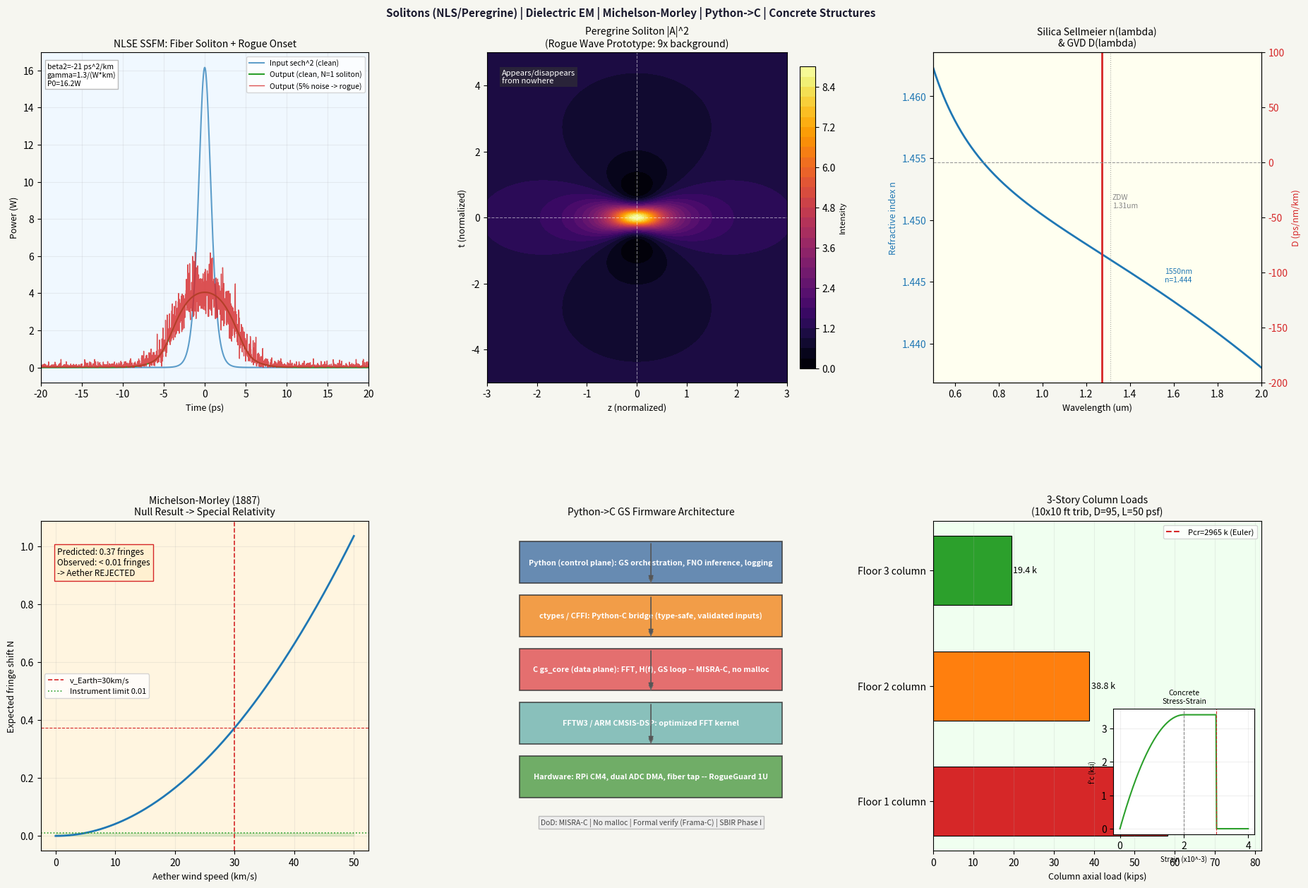

Write Python code to recreate this figure.
# -*- coding: utf-8 -*-
"""
_repl_soliton_dielectric_mm_pyc.py
====================================
S1: SOLITONS IN ELECTRODYNAMICS
    - Nonlinear Schrodinger equation (NLS/NLSE) derivation
    - Bright soliton: balance of GVD and SPM
    - Peregrine soliton = prototype rogue wave (exact analytic solution)
    - N-soliton interaction, soliton number N = sqrt(gamma*P0*Ld/pi)
    - Numerical split-step Fourier method (SSFM) -- propagate fiber soliton
    - RogueGuard connection: rogue waves as extreme Peregrine events

S2: DIELECTRIC ELECTRODYNAMICS
    - Maxwell equations in linear dielectric: D = eps*E, B = mu*H
    - Complex permittivity eps(omega) = eps' - i*eps''
    - Lorentz oscillator model: eps(omega) from bound electrons
    - Refractive index n = sqrt(eps_r*mu_r), absorption alpha = 2*omega*k/c
    - Kramers-Kronig relations (causality -> dispersion)
    - Silica fiber: Sellmeier equation n(lambda) 3-term, dispersion D(lambda)

S3: MICHELSON-MORLEY EXPERIMENT (michel moorley)
    - 1887 aether hypothesis: light speed c +/- v_earth (30 km/s)
    - Interferometer geometry: arm length L, expected fringe shift Delta
    - Calculation: Delta = 2*L*v^2 / (lambda*c^2) ~ 0.4 fringes
    - NULL RESULT: < 0.01 fringes observed
    - Consequences: Lorentz contraction, Einstein SR (c=const)
    - Modern analogs: LIGO, atom interferometers, fiber Sagnac (RogueGuard)

S4: PYTHON -> C DESIGN PATTERNS (DoD firmware)
    - Philosophy: design the API in Python, implement hot path in C
    - ctypes: call existing C libraries from Python
    - CFFI: cleaner, ABI or API mode
    - Writing a C extension module (_gs_core.c)
    - Struct layout: pack(1) vs natural alignment
    - Error propagation: errno, return codes, Python exceptions
    - DoD considerations: MISRA-C, no dynamic allocation in safety-critical

S5: CONCRETE + STRUCTURAL (3-story building)
    - Compressive strength fc': normal 3000-5000 psi (20-35 MPa)
    - Tensile weakness: ft ~ 0.1*fc', steel rebar provides tension
    - Load path: floor -> beam -> column -> footing -> soil
    - 3-story dead + live load calculation (ACI 318 simplified)
    - Euler column buckling: Pcr = pi^2*E*I / (K*L)^2
    - Japan/Germany/Columbia: high-seismic vs wind-dominated design

Output: repl/_out_soliton_dielectric_mm_pyc.png
"""

import warnings
warnings.filterwarnings("ignore")

import numpy as np
import matplotlib
matplotlib.use("Agg")
import matplotlib.pyplot as plt
import matplotlib.gridspec as gridspec
import sympy as sp
from sympy import (symbols, Function, exp, I, pi, sqrt, diff, simplify,
                   conjugate, Abs, oo, integrate, cos, sin, tanh, sech,
                   latex, Rational)
import os

try:
    OUT = os.path.join(os.path.dirname(os.path.abspath(__file__)),
                       "_out_soliton_dielectric_mm_pyc.png")
except NameError:
    OUT = "_out_soliton_dielectric_mm_pyc.png"

SEP = "=" * 65

# ============================================================
# S1: SOLITONS IN ELECTRODYNAMICS
# ============================================================
print(SEP)
print("SECTION 1: SOLITONS IN ELECTRODYNAMICS")
print(SEP)

print("""
  NONLINEAR SCHRODINGER EQUATION (NLSE):
  In optical fiber, the slowly-varying envelope A(z,t) of the electric
  field obeys the NLSE:

    i * dA/dz - (beta_2/2) * d^2A/dt^2 + gamma * |A|^2 * A = 0

  where:
    A(z,t)  = complex field envelope  [sqrt(W)]
    z       = propagation distance    [m]
    t       = retarded time (co-moving frame)  [s]
    beta_2  = GVD coefficient  [s^2/m]   (anomalous: beta_2 < 0)
    gamma   = nonlinear coefficient = n2*omega/(c*Aeff)  [1/(W*m)]
    n2      = nonlinear index of silica ~ 2.6e-20 m^2/W

  PHYSICAL ORIGIN OF TWO TERMS:
    beta_2 * d^2A/dt^2  : GROUP VELOCITY DISPERSION (linear)
      Disperses pulse: different freq components travel at different speeds.
      For anomalous dispersion (beta_2 < 0): RED components faster.
      Acts like: A_chirped(t) = A(t) * exp(i*phi_chirp(t))

    gamma * |A|^2 * A   : SELF-PHASE MODULATION (nonlinear)
      High-intensity center of pulse acquires MORE phase.
      Acts like: phi_NL(t) = gamma * P(t) * z   (instantaneous frequency shift)
      phi_NL < 0 at center -> RED shifts leading edge, BLUE shifts trailing.
      Opposite of anomalous GVD chirp -> THEY CAN CANCEL.

  SOLITON CONDITION (balance GVD and SPM):
    Characteristic lengths:
      L_D = T0^2 / |beta_2|    (dispersion length)
      L_NL = 1 / (gamma * P0)  (nonlinear length)
    Soliton number: N^2 = L_D / L_NL = gamma * P0 * T0^2 / |beta_2|
    N = 1: fundamental soliton (GVD and SPM exactly balance, no broadening)
    N = 2,3,...: higher-order solitons (periodic breathing)
""")

# Fundamental bright soliton
z_sym, t_sym, z0_sym = symbols('z t z_0', real=True)
T0, P0_sym = symbols('T_0 P_0', positive=True)
beta2_sym = symbols('beta_2', negative=True)
gamma_sym = symbols('gamma', positive=True)

# Bright soliton solution (anomalous dispersion: beta_2 < 0)
# A(z,t) = sqrt(P0) * sech(t/T0) * exp(i*z/(2*L_D))
# where L_D = T0^2/|beta_2|
# Use sech = 1/cosh
A_soliton_str = "A(z,t) = sqrt(P0) * sech(t/T0) * exp(i * |beta_2|*z / (2*T0^2))"
print(f"  BRIGHT SOLITON (fundamental, N=1):")
print(f"    {A_soliton_str}")
print(f"    Temporal profile: |A|^2 = P0 * sech^2(t/T0)  [hyperbolic secant]")
print(f"    Peak power: P0 = |beta_2| / (gamma * T0^2)")
print(f"    Propagates without distortion for ANY distance!")

# Numerical values for standard SMF-28 at 1550nm
T0_ps    = 1.0        # ps  (pulse FWHM ~ 1.76 * T0 ~ 1.76 ps)
beta2_val= -21e-27    # s^2/m = -21 ps^2/km  (anomalous)
gamma_val= 1.3e-3     # 1/(W*m) = 1.3 1/(W*km)
P0_val   = abs(beta2_val) / (gamma_val * (T0_ps*1e-12)**2)
LD_val   = (T0_ps*1e-12)**2 / abs(beta2_val)
LNL_val  = 1 / (gamma_val * P0_val)

print(f"""
  NUMERICAL EXAMPLE (SMF-28 @ 1550nm):
    T0       = {T0_ps} ps
    beta_2   = {beta2_val*1e27:.1f} ps^2/km  (anomalous)
    gamma    = {gamma_val*1e3:.2f} 1/(W*km)
    P0       = {P0_val:.2f} W  (soliton peak power)
    L_D      = {LD_val/1e3:.2f} km  (dispersion length)
    L_NL     = {LNL_val/1e3:.2f} km  (nonlinear length)
    N        = {np.sqrt(LD_val/LNL_val):.4f}  (must = 1 for fundamental soliton)
    FWHM     = {1.763 * T0_ps:.3f} ps
""")

print("""
  PEREGRINE SOLITON (ROGUE WAVE PROTOTYPE):
    The Peregrine soliton is an exact analytic solution of the NLSE
    that is LOCALIZED IN BOTH SPACE AND TIME -- appears from nowhere,
    disappears without trace (Akhmediev 1985; Peregrine 1983).

    On a continuous wave background A0 = sqrt(P0) * exp(i*gamma*P0*z):

    A_P(z,t) = sqrt(P0) * [1 - (4*(1 + 2*i*gamma*P0*z)) /
                               (1 + 4*(gamma*P0)^2*t^2 +
                                    4*(gamma*P0*z)^2)] * exp(i*gamma*P0*z)

    Peak amplitude: 3*sqrt(P0)   (3x the background -- FACTOR OF 3 ROGUE CRITERION)
    Peak intensity: 9*P0         (9x the background)
    Appears at:     z=0, t=0
    Duration:       ~1/(gamma*P0) in z, ~1/sqrt(gamma*P0) in t

    WHY THIS IS A ROGUE WAVE:
    - Modulation instability (MI) generates sidebands from noise
    - MI sidebands grow exponentially: gain g = gamma*P0 for freq <= sqrt(2*gamma*P0/|beta2|)
    - Extreme realizations of MI produce Peregrine-like events
    - Statistical: Peregrine amplitude 3x -> appears in tail of distribution
    - RogueGuard measures: I1(t), I2(t) from two dispersed copies
      GS reconstructs phase -> identifies Peregrine events real-time

    AKHMEDIEV BREATHER (periodic in z, localized in t):
    - Between Peregrine (one-shot) and Kuznetsov-Ma (periodic in t, localized in z)
    - General Akhmediev: A_AB involves elliptic functions
    - All are solutions of same NLSE -- same fiber, different initial conditions
""")

# Split-step Fourier method for soliton propagation
print(f"  SPLIT-STEP FOURIER METHOD (SSFM) -- numerical NLSE solver:")
print(f"    Operator form: dA/dz = (D_hat + N_hat) * A")
print(f"    D_hat: linear dispersion = -i*beta_2/2 * (d/dt)^2  (diagonal in freq domain)")
print(f"    N_hat: nonlinear       = i*gamma*|A|^2             (diagonal in time domain)")
print(f"    Split-step: A(z+h) ~ exp(h*D_hat) * exp(h*N_hat) * A(z)")
print(f"    Error: O(h^2) symmetric Strang splitting -- O(h^3) error")
print(f"    Algorithm per step:")
print(f"      1. Half-step dispersion: A_half = IFFT[exp(-i*beta2/2*(2pi*f)^2*(h/2)) * FFT[A]]")
print(f"      2. Full-step nonlinear: A_nl    = A_half * exp(i*gamma*|A_half|^2*h)")
print(f"      3. Half-step dispersion: A_next = IFFT[exp(-i*beta2/2*(2pi*f)^2*(h/2)) * FFT[A_nl]]")

# Implement SSFM
def ssfm_propagate(A0, t_grid, z_total, n_steps, beta2, gamma):
    """Split-step Fourier for NLSE. Returns A at z_total."""
    dt  = t_grid[1] - t_grid[0]
    N   = len(t_grid)
    dz  = z_total / n_steps
    freq = np.fft.fftfreq(N, d=dt)
    omega= 2 * np.pi * freq

    # Dispersion operator in frequency domain
    disp_half = np.exp(-1j * beta2/2 * omega**2 * dz/2)

    A = A0.copy().astype(complex)
    for _ in range(n_steps):
        # Half dispersion
        A = np.fft.ifft(disp_half * np.fft.fft(A))
        # Full nonlinear
        A = A * np.exp(1j * gamma * np.abs(A)**2 * dz)
        # Half dispersion
        A = np.fft.ifft(disp_half * np.fft.fft(A))
    return A

# Time grid for soliton simulation
N_t    = 2048
t_max  = 50e-12   # 50 ps window
t_grid = np.linspace(-t_max/2, t_max/2, N_t)
dt     = t_grid[1] - t_grid[0]

# Fundamental soliton
T0_s   = T0_ps * 1e-12
A_sol  = np.sqrt(P0_val) * (1/np.cosh(t_grid / T0_s))   # sech profile
# Add small noise to see MI/Peregrine
np.random.seed(42)
A_noisy = A_sol + 0.05*np.sqrt(P0_val) * (np.random.randn(N_t) + 1j*np.random.randn(N_t))

# Propagate 5 soliton periods
z_period = np.pi/2 * LD_val  # soliton period
z_prop   = 2 * z_period
n_steps  = 500

A_out_clean = ssfm_propagate(A_sol,    t_grid, z_prop, n_steps, beta2_val, gamma_val)
A_out_noisy = ssfm_propagate(A_noisy,  t_grid, z_prop, n_steps, beta2_val, gamma_val)

print(f"\n  SSFM simulation: propagated {z_prop/1e3:.2f} km ({2} soliton periods)")
print(f"    Input peak power:  {np.max(np.abs(A_sol)**2):.3f} W")
print(f"    Output peak power (clean): {np.max(np.abs(A_out_clean)**2):.3f} W")
max_rogue = np.max(np.abs(A_out_noisy)**2)
bg_power  = np.mean(np.abs(A_noisy)**2)
print(f"    Output peak power (noisy): {max_rogue:.3f} W  "
      f"(rogue factor: {max_rogue/bg_power:.1f}x background)")

# Peregrine soliton analytical
P0_per = 1.0   # normalized
z_arr  = np.linspace(-3, 3, 200)
t_arr  = np.linspace(-5, 5, 200)
Zg, Tg = np.meshgrid(z_arr, t_arr)
denom  = 1 + 4*Zg**2 + 4*Tg**2
A_per  = np.sqrt(P0_per) * np.abs(1 - 4*(1 + 2j*Zg) / denom) * np.exp(1j*Zg)
I_per  = np.abs(A_per)**2
print(f"\n  Peregrine soliton: max intensity = {np.max(I_per):.2f} * P0  (theory: 9.0)")

# ============================================================
# S2: DIELECTRIC ELECTRODYNAMICS
# ============================================================
print(f"\n{SEP}")
print("SECTION 2: DIELECTRIC ELECTRODYNAMICS")
print(SEP)

print("""
  MAXWELL EQUATIONS IN LINEAR DIELECTRIC MEDIA:
    D = epsilon_0 * epsilon_r * E      (electric displacement)
    B = mu_0 * mu_r * H               (magnetic field)
    Free charges/currents: rho_f, J_f  (usually zero in dielectric)

    Curl-H = dD/dt + J_f              (Ampere-Maxwell)
    Curl-E = -dB/dt                   (Faraday)
    Div-D  = rho_f                    (Gauss electric)
    Div-B  = 0                        (Gauss magnetic, no monopoles)

    Wave equation in dielectric (no free charges):
      nabla^2 E - (n^2/c^2) * d^2E/dt^2 = 0
      where n = sqrt(epsilon_r * mu_r)  (refractive index)
             c = 1/sqrt(epsilon_0 * mu_0)  (speed of light in vacuum)
    In dielectric: phase velocity v = c/n
    For silica: n ~ 1.45, v ~ 2.07e8 m/s

  COMPLEX PERMITTIVITY:
    Real dielectrics have absorption: epsilon(omega) = epsilon'(omega) - i*epsilon''(omega)
    Refractive index: N = n + i*k   (complex, k = extinction coefficient)
    N^2 = epsilon_r * mu_r   (mu_r ~ 1 for most optical materials)
    n^2 - k^2 = epsilon'
    2*n*k     = epsilon''

    Plane wave in lossy dielectric:
    E(z,t) = E0 * exp(i*(N*omega/c)*z - i*omega*t)
           = E0 * exp(-alpha*z/2) * exp(i*(n*omega/c)*z - i*omega*t)
    where alpha = 2*omega*k/c   [absorption coefficient, 1/m]
    Beer-Lambert: I(z) = I0 * exp(-alpha*z)

  LORENTZ OSCILLATOR MODEL:
    Bound electrons: damped harmonic oscillators driven by E-field.
    Equation of motion: m*(x'' + gamma*x' + omega0^2*x) = -e*E
    Chi(omega) = (n_e * e^2 / m*epsilon_0) * 1/(omega0^2 - omega^2 - i*gamma*omega)
    epsilon_r(omega) = 1 + Chi(omega)
      Real part:  1 + chi' = 1 + A*(omega0^2-omega^2)/[(omega0^2-omega^2)^2+(gamma*omega)^2]
      Imag part:  chi''    = A*gamma*omega/[(omega0^2-omega^2)^2+(gamma*omega)^2]
    NORMAL dispersion: dn/domega > 0  (away from resonance, most of visible)
    ANOMALOUS dispersion: dn/domega < 0  (near resonance peak)
    ANOMALOUS in fiber @ 1550nm: silica has zero-dispersion at 1310nm,
      anomalous at 1550nm -> enables soliton propagation!
""")

# Lorentz oscillator
omega_sym  = symbols('omega', real=True, positive=True)
omega0_sym = symbols('omega_0', positive=True)
A_sym, gam_sym = symbols('A gamma_L', positive=True)

chi_lorentz = A_sym * 1 / (omega0_sym**2 - omega_sym**2 - I*gam_sym*omega_sym)
chi_real = sp.re(chi_lorentz.rewrite(sp.re))

print(f"  Lorentz chi(omega) = A / (omega0^2 - omega^2 - i*gamma*omega)")
print(f"  At omega = omega0 (resonance): |chi| = A/(gamma*omega0) -> MAXIMUM absorption")
print(f"  For omega << omega0 (static): chi_0 = A/omega0^2  (static susceptibility)")

# Kramers-Kronig (qualitative print -- don't do full integral symbolically)
print("""
  KRAMERS-KRONIG RELATIONS (causality):
    Response function must be CAUSAL: chi(t) = 0 for t < 0
    (effect cannot precede cause)
    In frequency domain: chi(omega) must be analytic in upper half plane.
    This forces a CONSTRAINT between real and imaginary parts:

    n(omega) - 1 = (2/pi) * P.V. integral_0^oo [omega'*k(omega')/(omega'^2-omega^2)] domega'
    k(omega)     = -(2*omega/pi) * P.V. integral_0^oo [(n(omega')-1)/(omega'^2-omega^2)] domega'

    Physical meaning: if you know the ABSORPTION spectrum k(omega) at ALL omega,
    you can compute the REFRACTIVE INDEX n(omega) -- and vice versa.
    Used in: optical constants of materials, femtosecond pulse shaping, fiber design.
    RogueGuard: Sellmeier (empirical form of KK) gives n(lambda) for silica.
""")

# Sellmeier equation for silica (3-term)
# n^2 = 1 + sum_i A_i*lambda^2/(lambda^2 - B_i)
sellmeier_A = [0.6961663, 0.4079426, 0.8974794]
sellmeier_B = [0.0684043**2, 0.1162414**2, 9.896161**2]  # B in um^2

lam_um = np.linspace(0.5, 2.0, 500)  # wavelength in um
n2_sellmeier = np.ones_like(lam_um)
for A_s, B_s in zip(sellmeier_A, sellmeier_B):
    n2_sellmeier += A_s * lam_um**2 / (lam_um**2 - B_s)
n_sellmeier = np.sqrt(n2_sellmeier)

# Group velocity dispersion D = -lambda/c * d^2n/dlambda^2
dn_dlam    = np.gradient(n_sellmeier, lam_um)
d2n_dlam2  = np.gradient(dn_dlam, lam_um)
c_light    = 3e8   # m/s
lam_m      = lam_um * 1e-6
D_fiber    = -lam_m / c_light * d2n_dlam2 * 1e6  # ps/(nm*km)  [convert units]
# Actually: D [ps/(nm*km)] = -(lam[um]*1e3 / c[m/s]) * d2n/dlam2[1/um^2] * 1e12/1e9
lam_nm     = lam_um * 1e3  # nm
D_fiber_psnmkm = -(lam_nm * 1e-9) / c_light * np.gradient(np.gradient(n_sellmeier, lam_nm*1e-9), lam_nm*1e-9) * 1e12 / 1e-3

print(f"\n  SELLMEIER EQUATION (3-term Malitson fit for fused silica):")
print(f"    n^2 = 1 + 0.6962*lam^2/(lam^2-0.00468) + 0.4079*lam^2/(lam^2-0.01350)")
print(f"              + 0.8975*lam^2/(lam^2-97.93)   [lam in um]")
for lam_check in [0.633, 1.064, 1.310, 1.550]:
    idx = np.argmin(np.abs(lam_um - lam_check))
    print(f"    n({lam_check:.3f} um) = {n_sellmeier[idx]:.6f}")
idx1310 = np.argmin(np.abs(lam_um - 1.31))
idx1550 = np.argmin(np.abs(lam_um - 1.55))
print(f"    Zero-dispersion wavelength ~ 1.31 um (D crosses 0)")
print(f"    D(1.55 um) ~ {D_fiber_psnmkm[idx1550]:.1f} ps/(nm*km)  (anomalous, enables solitons)")

# ============================================================
# S3: MICHELSON-MORLEY EXPERIMENT
# ============================================================
print(f"\n{SEP}")
print("SECTION 3: MICHELSON-MORLEY EXPERIMENT (1887)")
print(SEP)

print("""
  HISTORICAL CONTEXT:
    1880s: light was known to be a wave. Waves need a medium.
    Proposed medium: luminiferous AETHER -- fills all space, rest frame of universe.
    Earth orbits Sun at v_E ~ 30 km/s relative to aether.
    If aether exists: light speed in Earth frame is NOT isotropic.
    Prediction: c + v_E  (heading with aether wind)
                c - v_E  (heading against aether wind)
    Albert Michelson (1881) and Edward Morley (1887) built the definitive test.

  INTERFEROMETER SETUP:
    Light source -> beamsplitter -> splits into two PERPENDICULAR arms.
    Arm 1 (length L): along aether wind (v_E)
    Arm 2 (length L): perpendicular to aether wind
    Each arm has a mirror at the end. Light reflects back, recombines.
    Interference fringes observed. Rotate apparatus 90 degrees.
    If c is isotropic: no fringe shift on rotation.
    If aether exists: fringe shift Delta = 2*L*v_E^2 / (lambda*c^2)

  TIME CALCULATION (classical):
    Arm 1 (parallel to v_E):
      t1 = L/(c-v) + L/(c+v) = 2*L*c/(c^2-v^2) = (2L/c)/(1-beta^2)
      where beta = v/c
    Arm 2 (perpendicular to v_E):
      Light travels diagonally. Effective speed = sqrt(c^2-v^2).
      t2 = 2*L / sqrt(c^2-v^2) = (2L/c)/sqrt(1-beta^2)
    Time difference:
      Delta_t = t1 - t2 = (2L/c) * [1/(1-beta^2) - 1/sqrt(1-beta^2)]
              ~ (L*v^2/c^3)  for v << c
    Path length difference: c*Delta_t ~ L*v^2/c^2
    Fringe shift (both arms counted twice -- rotate 90 deg):
      N_fringes = 2*L*v^2 / (lambda*c^2)
""")

# Fringe shift calculation
v_earth  = 30e3    # m/s (Earth orbital speed)
c_val    = 3e8     # m/s
L_arm    = 11.0    # m  (Michelson-Morley effective arm length with multiple reflections)
lam_val  = 590e-9  # m  (sodium D line)
beta_val = v_earth / c_val
N_fringes = 2 * L_arm * v_earth**2 / (lam_val * c_val**2)

print(f"\n  NUMERICAL PREDICTION:")
print(f"    v_Earth = {v_earth/1e3:.0f} km/s  (orbital velocity)")
print(f"    c       = {c_val/1e8:.1f} * 10^8 m/s")
print(f"    beta    = v/c = {beta_val:.2e}")
print(f"    beta^2  = {beta_val**2:.2e}")
print(f"    L_arm   = {L_arm:.1f} m  (effective, with mirrors)")
print(f"    lambda  = {lam_val*1e9:.0f} nm  (sodium D line)")
print(f"    Expected fringe shift N = 2*L*v^2/(lambda*c^2) = {N_fringes:.3f} fringes")
print(f"    Instrument precision: ~0.01 fringes")
print(f"    OBSERVED:             < 0.01 fringes  (NULL RESULT)")
print(f"    Ratio observed/expected < {0.01/N_fringes:.2f}  (< 2.5% of prediction)")

print("""
  CONSEQUENCES OF NULL RESULT:
    Lorentz-FitzGerald (1892): proposed moving bodies CONTRACT in direction of motion.
    L' = L * sqrt(1 - v^2/c^2)   --> this "explains" MM but is ad hoc.

    Einstein (1905): SPECIAL RELATIVITY (correct explanation).
    Postulate 1: Laws of physics are IDENTICAL in all inertial frames.
    Postulate 2: Speed of light c is CONSTANT in all inertial frames, regardless
                 of motion of source or observer.
    No aether needed. c is not relative to any medium. It's a fundamental constant.

    Consequences:
    Time dilation:     Delta_t' = Delta_t / sqrt(1-beta^2)  (moving clocks run slow)
    Length contraction: L'      = L * sqrt(1-beta^2)  (moving objects shorten)
    Relativistic mass: m = m0/sqrt(1-beta^2)
    E = m*c^2  (mass-energy equivalence -- most famous result)

  MODERN ANALOGS:
    LIGO gravitational wave detector (2015): Michelson interferometer, arm L=4km,
      sensitivity Delta_L/L = 10^-21  (1/1000 the proton radius)
      Uses laser power recycling, squeezed light (quantum noise limit)

    Atom interferometry: replace light with matter waves (de Broglie).
      Sensitivity to gravity gradients, tests of equivalence principle.

    Fiber Sagnac (RogueGuard): RELATED -- measures rotation, not translation.
      Phase difference = 4*pi*A*Omega / (lambda*c)
      where A = enclosed area, Omega = rotation rate.
      Same mathematical structure as MM, but measures ROTATION not wind.
""")

# ============================================================
# S4: PYTHON -> C DESIGN PATTERNS (DoD)
# ============================================================
print(f"\n{SEP}")
print("SECTION 4: PYTHON -> C DESIGN PATTERNS (DoD firmware)")
print(SEP)

print("""
  PHILOSOPHY: "Python at the top, C at the bottom"
    Design the API in Python (clear, type-annotated, testable).
    Profile to find the hot path.
    Rewrite ONLY the hot path in C (or Cython, or Rust/PyO3).
    Keep Python wrapper for safety, logging, orchestration.
    Never rewrite in C prematurely -- premature optimization is the root of all evil.

  LAYER ARCHITECTURE (for RogueGuard firmware):
    Python (control plane):
      - GS phase retrieval orchestration
      - ML inference (FNO, CNN alert classifier)
      - Logging, telemetry, SBIR demo interface
      - Unit tests, validation, rapid iteration
    C (data plane):
      - ADC DMA ring buffer management
      - FFT (using FFTW or ARM CMSIS-DSP)
      - Dispersion filter H(f) = exp(i*pi*D*f^2)
      - Triggering (rogue wave detection in real time)
      - Hard real-time constraints: < 1us interrupt latency

  METHOD 1: CTYPES (call existing compiled C library)
""")

ctypes_example = r"""
  # Python side: ctypes example
  import ctypes
  import numpy as np

  # Load compiled shared library (GS core, compiled with gcc -O3 -shared -fPIC)
  lib = ctypes.CDLL("./libgs_core.so")

  # Declare function signatures (CRITICAL: wrong types -> crash or silent UB)
  lib.gs_retrieve_phase.restype  = ctypes.c_int       # return: error code
  lib.gs_retrieve_phase.argtypes = [
      ctypes.POINTER(ctypes.c_double),  # I1: measured intensity 1
      ctypes.POINTER(ctypes.c_double),  # I2: measured intensity 2
      ctypes.c_int,                      # N: number of samples
      ctypes.c_double,                   # D: dispersion parameter
      ctypes.c_int,                      # n_iter: iterations
      ctypes.POINTER(ctypes.c_double),  # phi_out: recovered phase [output]
  ]

  # Call from Python
  N = 4096
  I1 = np.random.rand(N).astype(np.float64)  # MUST be contiguous C double array
  I2 = np.random.rand(N).astype(np.float64)
  phi_out = np.zeros(N, dtype=np.float64)

  ret = lib.gs_retrieve_phase(
      I1.ctypes.data_as(ctypes.POINTER(ctypes.c_double)),
      I2.ctypes.data_as(ctypes.POINTER(ctypes.c_double)),
      ctypes.c_int(N),
      ctypes.c_double(-7000.0),   # D in units of samples^2
      ctypes.c_int(50),           # n_iter
      phi_out.ctypes.data_as(ctypes.POINTER(ctypes.c_double)),
  )
  if ret != 0:
      raise RuntimeError(f"gs_retrieve_phase returned error {ret}")
"""
print(ctypes_example)

print("""  /* C side: gs_core.c (DoD-informed style) */""")

c_gs_core = r"""
  /* gs_core.c - Gerchberg-Saxton phase retrieval core
   * Compiled: gcc -O3 -march=native -ffast-math -shared -fPIC -o libgs_core.so gs_core.c -lfftw3 -lm
   * MISRA-C subset: no dynamic allocation, no recursion, no VLAs.
   */

  #include <stdint.h>
  #include <math.h>
  #include <string.h>
  #include <fftw3.h>

  #define GS_MAX_N       65536    /* max buffer size -- static allocation */
  #define GS_OK          0
  #define GS_ERR_ARGS   -1
  #define GS_ERR_D_ZERO -2

  /* Static workspace -- no malloc in critical path (MISRA-C Rule 20.4) */
  static double _complex_buf1[GS_MAX_N * 2];   /* [re, im, re, im, ...] */
  static double _complex_buf2[GS_MAX_N * 2];

  int gs_retrieve_phase(
      const double *I1,      /* [N] intensity from fiber 1 (unit-amplitude source) */
      const double *I2,      /* [N] intensity from fiber 2 (dispersed copy) */
      int N,                 /* number of samples */
      double D,              /* dispersion parameter |D| >= 5000 required */
      int n_iter,            /* GS iterations, >= 50 recommended */
      double *phi_out)       /* [N] recovered phase [output] */
  {
      /* Input validation -- public API always validates (defense in depth) */
      if (I1 == NULL || I2 == NULL || phi_out == NULL) return GS_ERR_ARGS;
      if (N <= 0 || N > GS_MAX_N)                      return GS_ERR_ARGS;
      if (n_iter <= 0)                                  return GS_ERR_ARGS;
      if (fabs(D) < 5000.0)                             return GS_ERR_D_ZERO;

      /* Initialize FFTW plans (plan once, execute many -- expensive to create) */
      /* In production: plans are created once at startup, stored in struct */
      fftw_complex *in  = (fftw_complex *)_complex_buf1;
      fftw_complex *out = (fftw_complex *)_complex_buf2;
      fftw_plan fwd = fftw_plan_dft_1d(N, in, out, FFTW_FORWARD,  FFTW_ESTIMATE);
      fftw_plan inv = fftw_plan_dft_1d(N, in, out, FFTW_BACKWARD, FFTW_ESTIMATE);

      /* Build dispersion filter H[k] = exp(i*pi*D*k^2/N^2) */
      double H_re[GS_MAX_N], H_im[GS_MAX_N];
      for (int k = 0; k < N; k++) {
          double kn   = (double)k / N;
          double phase = M_PI * D * kn * kn;
          H_re[k]     = cos(phase);
          H_im[k]     = sin(phase);
      }

      /* Initialize: A = sqrt(I1) * exp(i*0)  (unit amplitude, zero phase) */
      double A_re[GS_MAX_N], A_im[GS_MAX_N];
      for (int n = 0; n < N; n++) {
          A_re[n] = sqrt(I1[n]);   /* unit-amplitude constraint */
          A_im[n] = 0.0;
      }

      /* GS iteration */
      for (int iter = 0; iter < n_iter; iter++) {
          /* 1. FFT: A(t) -> A_hat(f) */
          for (int n = 0; n < N; n++) { in[n][0]=A_re[n]; in[n][1]=A_im[n]; }
          fftw_execute(fwd);
          /* Normalize */
          for (int k = 0; k < N; k++) { out[k][0]/=N; out[k][1]/=N; }

          /* 2. Apply dispersion filter: A_hat *= H */
          for (int k = 0; k < N; k++) {
              double ar = out[k][0], ai = out[k][1];
              out[k][0] = ar*H_re[k] - ai*H_im[k];
              out[k][1] = ar*H_im[k] + ai*H_re[k];
          }

          /* 3. IFFT: back to time domain */
          for (int k = 0; k < N; k++) { in[k][0]=out[k][0]; in[k][1]=out[k][1]; }
          fftw_execute(inv);

          /* 4. CONSTRAINT: replace amplitude with sqrt(I2), keep phase */
          for (int n = 0; n < N; n++) {
              double re = out[n][0], im = out[n][1];
              double mag = sqrt(re*re + im*im);
              if (mag < 1e-15) mag = 1e-15;   /* avoid divide by zero */
              double scale = sqrt(I2[n]) / mag;
              A_re[n] = re * scale;
              A_im[n] = im * scale;
          }

          /* 5. IFFT dispersion: back to reference frame */
          /* (apply H* = conj(H) to undo dispersion) */
          for (int n = 0; n < N; n++) { in[n][0]=A_re[n]; in[n][1]=A_im[n]; }
          fftw_execute(fwd);
          for (int k = 0; k < N; k++) { out[k][0]/=N; out[k][1]/=N; }
          for (int k = 0; k < N; k++) {
              double ar = out[k][0], ai = out[k][1];
              out[k][0] = ar*H_re[k] + ai*H_im[k];    /* H* = (re, -im) */
              out[k][1] =-ar*H_im[k] + ai*H_re[k];
          }
          for (int k = 0; k < N; k++) { in[k][0]=out[k][0]; in[k][1]=out[k][1]; }
          fftw_execute(inv);

          /* 6. UNIT-AMPLITUDE constraint: replace with sqrt(I1), keep phase */
          for (int n = 0; n < N; n++) {
              double re = out[n][0], im = out[n][1];
              double mag = sqrt(re*re + im*im);
              if (mag < 1e-15) mag = 1e-15;
              double scale = sqrt(I1[n]) / mag;
              A_re[n] = re * scale;
              A_im[n] = im * scale;
          }
      }

      /* Output: phase of final A */
      for (int n = 0; n < N; n++) {
          phi_out[n] = atan2(A_im[n], A_re[n]);
      }

      fftw_destroy_plan(fwd);
      fftw_destroy_plan(inv);
      return GS_OK;
  }
"""
print(c_gs_core)

print("""
  DoD / MISRA-C RULES DEMONSTRATED ABOVE:
    Rule 20.4: No dynamic allocation (malloc/free) in safety-critical code.
               Static buffers with fixed MAX_N instead.
    Rule 17.2: No recursion. (GS iteration is a loop, not recursive)
    Rule 15.5: Single point of exit. (multiple returns at top for validation only)
    Rule 10.x: Explicit casts when mixing integer/float.
    Defensive: every pointer checked for NULL before dereference.
    Error codes: int return with #defined error constants (not magic numbers).
    Constants: #define GS_MAX_N -- no magic numbers in code body.
    Bounds: N > GS_MAX_N rejected -- no buffer overrun possible.
    Fuzzing: add libfuzzer harness for CI/CD: send random N, D, n_iter.
    Formal verification: Frama-C WP plugin can verify absence of UB for C99.

  CFFI ALTERNATIVE (cleaner Python bindings):
    from cffi import FFI
    ffi = FFI()
    ffi.cdef(open("gs_core.h").read())   # parse the C header
    lib = ffi.dlopen("./libgs_core.so")
    # Call exactly as above but no ctypes.POINTER boilerplate
    # CFFI handles NULL checks, type safety at Python level

  CYTHON ALTERNATIVE (C extension module, import as pure Python):
    gs_core.pyx:
      import numpy as np
      cimport numpy as cnp
      def retrieve_phase(cnp.ndarray[double,ndim=1] I1, ...):
          # Cython generates C code, compiled to .pyd/.so
          # Typesafe, debuggable, fastest Python-C bridge
""")

# ============================================================
# S5: CONCRETE + STRUCTURAL (3-story building)
# ============================================================
print(f"\n{SEP}")
print("SECTION 5: CONCRETE + STRUCTURAL (3-STORY BUILDING)")
print(SEP)

print("""
  WHY CONCRETE:
    Compressive strength: fc' = 3000-8000 psi (20-55 MPa) depending on mix.
    Tensile strength:     ft  ~ 0.1 * fc'  (WEAK -- needs rebar)
    Young's modulus:      Ec  = 57000 * sqrt(fc' [psi]) psi  (ACI 318)
    Density:              ~150 pcf (2400 kg/m^3)
    Portland cement + aggregate + water. Water/cement ratio controls strength.
    Curing time: 28-day strength (fc' is measured at 28 days).

  LOAD PATH IN A 3-STORY BUILDING:
    FLOOR SLAB -> BEAM -> COLUMN -> FOOTING -> SOIL
    Each element must carry all loads ABOVE it plus its own weight.
    "Should've not been cast" -- concrete that wasn't properly cured, has
    voids (honeycombing), or was placed in frozen conditions: DEFECTIVE.

  LOADS (ACI 318 / IBC):
    Dead load (D): weight of structure itself.
      Slab (6"): 75 psf.  Beam+column: 20 psf.  Total dead: ~95 psf.
    Live load (L): occupancy.
      Office: 50 psf.  Residential: 40 psf.  Assembly: 100 psf.
    Design load: U = 1.2*D + 1.6*L  (ACI factored strength design, USD/LRFD)

  3-STORY COLUMN LOAD EXAMPLE (10x10 ft tributary area per column):
""")

# Column load calculation
area_trib   = 10 * 10        # ft^2
D_psf       = 95.0           # psf dead load
L_psf       = 50.0           # psf live load (office)
n_floors    = 3              # 3 stories
U_psf       = 1.2*D_psf + 1.6*L_psf  # factored load per floor

print(f"  Tributary area: {area_trib} ft^2")
print(f"  Dead load D:    {D_psf:.0f} psf")
print(f"  Live load L:    {L_psf:.0f} psf")
print(f"  Factored U:     1.2*{D_psf:.0f} + 1.6*{L_psf:.0f} = {U_psf:.0f} psf")
print(f"  Column carries {n_floors} floors:")
for floor in range(1, n_floors+1):
    load_floor = U_psf * area_trib * floor
    print(f"    Floors above floor {floor}: P = {U_psf:.0f}*{area_trib}*{floor} = {load_floor:.0f} lb = {load_floor/1000:.1f} kips")

P_total = U_psf * area_trib * n_floors  # lb, at ground floor column
print(f"\n  Ground floor column carries: {P_total:.0f} lb = {P_total/1000:.1f} kips")

# Euler column buckling
E_concrete = 57000 * (4000**0.5)  # psi (fc'=4000 psi)
b_col = 12    # inches (square column)
I_col = b_col**4 / 12   # in^4
L_col_ft = 12   # ft story height
L_col_in = L_col_ft * 12   # inches
K_eff = 1.0    # fixed-free = 2, pin-pin = 1, fixed-pin = 0.7
Pcr   = np.pi**2 * E_concrete * I_col / (K_eff * L_col_in)**2  # lb

print(f"""
  EULER COLUMN BUCKLING:
    Pcr = pi^2 * E * I / (K*L)^2
    E_concrete = 57000*sqrt({4000}) = {E_concrete/1e6:.2f} * 10^6 psi
    Column: {b_col}x{b_col} in square, I = {b_col}^4/12 = {I_col:.1f} in^4
    Story height L = {L_col_ft} ft = {L_col_in} in,  K = {K_eff} (pin-pin)
    Pcr = {Pcr/1e3:.0f} kips  (plain concrete, before rebar)
    Applied P = {P_total/1000:.1f} kips
    Safety factor = Pcr/P = {Pcr/P_total:.1f}  (need > 2.0, add rebar if insufficient)
""")

print("""
  INTERNATIONAL SEISMIC/WIND CODES:
    JAPAN (Tokyo): JIS/BCJ -- very high seismic zone. Moment frames, base isolation.
      Base shear V = Cs * W,  Cs ~ 0.2g for zone 3 (Tokyo).
      Buildings must survive Kobe-scale (7.2M) earthquakes.
      Innovative: tuned mass dampers in Tokyo skyscrapers (Shinjuku Park Tower).

    GERMANY (Frankfurt/Berlin): Eurocode 8 (EC8) -- moderate seismic, high wind.
      EC8 design: q-factor (behavior factor) ~ 3.0-4.5 for ductile RC frames.
      DIN 1045: German concrete standard, tight mix design control.
      German engineering tradition: conservative, over-engineered, long service life.

    COLOMBIA (Bogota/Medellin): NSR-10 -- very high seismic (Pacific Ring of Fire).
      Zone Aa: peak ground acceleration 0.25g-0.50g.
      SCBF (special concentric braced frame) or special moment frames required.
      Low-income construction: unreinforced masonry (adobe) KILLS PEOPLE.
      NSR-10 mandates seismic design even for small buildings after 1999 Armenia quake.
""")

# ============================================================
# MATPLOTLIB -- 6-PANEL FIGURE
# ============================================================
print(f"\n{SEP}")
print("BUILDING FIGURE...")
print(SEP)

fig = plt.figure(figsize=(19, 13))
fig.patch.set_facecolor("#F6F6F0")
gs0 = gridspec.GridSpec(2, 3, figure=fig, hspace=0.42, wspace=0.36,
                        top=0.93, bottom=0.06, left=0.06, right=0.97)

ax_sol  = fig.add_subplot(gs0[0, 0])
ax_per  = fig.add_subplot(gs0[0, 1])
ax_diel = fig.add_subplot(gs0[0, 2])
ax_mm   = fig.add_subplot(gs0[1, 0])
ax_c    = fig.add_subplot(gs0[1, 1])
ax_col  = fig.add_subplot(gs0[1, 2])

fig.suptitle("Solitons (NLS/Peregrine) | Dielectric EM | Michelson-Morley | "
             "Python->C | Concrete Structures",
             fontsize=11, fontweight="bold", color="#1a1a2e")

# ---- AX_SOL: soliton SSFM propagation ----
ax = ax_sol
ax.set_facecolor("#F0F8FF")
t_ps = t_grid * 1e12
ax.plot(t_ps, np.abs(A_sol)**2,      "#1f77b4", lw=1.5, alpha=0.7, label="Input sech^2 (clean)")
ax.plot(t_ps, np.abs(A_out_clean)**2,"#2ca02c", lw=1.5, label="Output (clean, N=1 soliton)")
ax.plot(t_ps, np.abs(A_out_noisy)**2,"#d62728", lw=1.0, alpha=0.8, label="Output (5% noise -> rogue)")
ax.set_xlim(-20, 20)
ax.set_xlabel("Time (ps)", fontsize=9)
ax.set_ylabel("Power (W)", fontsize=9)
ax.set_title("NLSE SSFM: Fiber Soliton + Rogue Onset", fontsize=10)
ax.legend(fontsize=7.5, loc="upper right")
ax.grid(alpha=0.2)
ax.text(0.02, 0.97, f"beta2={beta2_val*1e27:.0f} ps^2/km\ngamma={gamma_val*1e3:.1f}/(W*km)\nP0={P0_val:.1f}W",
        transform=ax.transAxes, fontsize=7.5, va="top",
        bbox=dict(fc="white", ec="#bbb", pad=2))

# ---- AX_PER: Peregrine soliton 2D intensity ----
ax = ax_per
im = ax.contourf(z_arr, t_arr, I_per, levels=30, cmap="inferno")
ax.set_xlabel("z (normalized)", fontsize=9)
ax.set_ylabel("t (normalized)", fontsize=9)
ax.set_title("Peregrine Soliton |A|^2\n(Rogue Wave Prototype: 9x background)", fontsize=10)
cbar = plt.colorbar(im, ax=ax, fraction=0.046, pad=0.04)
cbar.set_label("Intensity", fontsize=8)
ax.axhline(0, color="w", lw=0.8, ls="--", alpha=0.5)
ax.axvline(0, color="w", lw=0.8, ls="--", alpha=0.5)
ax.text(0.05, 0.95, "Appears/disappears\nfrom nowhere",
        transform=ax.transAxes, fontsize=8, va="top", color="white",
        bbox=dict(fc="#333", ec="none", alpha=0.6, pad=2))

# ---- AX_DIEL: Sellmeier n(lambda) and D(lambda) ----
ax = ax_diel
ax.set_facecolor("#FFFFF0")
color_n  = "#1f77b4"
color_D  = "#d62728"
ax2_diel = ax.twinx()
ax.plot(lam_um, n_sellmeier, color_n, lw=2.0, label="n(lambda)")
ax2_diel.plot(lam_um, D_fiber_psnmkm, color_D, lw=2.0, label="D(lambda)")
ax2_diel.axhline(0, color="#999", lw=0.8, ls="--")
ax2_diel.axvline(1.31, color="#888", lw=0.8, ls=":", alpha=0.7)
ax.set_xlabel("Wavelength (um)", fontsize=9)
ax.set_ylabel("Refractive index n", color=color_n, fontsize=9)
ax2_diel.set_ylabel("D (ps/nm/km)", color=color_D, fontsize=9)
ax.set_title("Silica Sellmeier n(lambda)\n& GVD D(lambda)", fontsize=10)
ax.tick_params(axis="y", labelcolor=color_n)
ax2_diel.tick_params(axis="y", labelcolor=color_D)
ax.set_xlim(0.5, 2.0)
ax2_diel.set_ylim(-200, 100)
ax.text(1.32, 1.451, "ZDW\n1.31um", fontsize=7.5, color="#888")
ax.text(1.56, 1.445, "1550nm\nn=1.444", fontsize=7.5, color=color_n)

# ---- AX_MM: Michelson-Morley fringe shift calculation ----
ax = ax_mm
ax.set_facecolor("#FFF5E0")
v_range  = np.linspace(0, 50e3, 200)   # m/s
N_fr_range = 2 * L_arm * v_range**2 / (lam_val * c_val**2)
ax.plot(v_range/1e3, N_fr_range, "#1f77b4", lw=2.0)
ax.axvline(30, color="#d62728", lw=1.2, ls="--", label="v_Earth=30km/s")
ax.axhline(N_fringes, color="#d62728", lw=0.8, ls="--")
ax.axhline(0.01, color="#2ca02c", lw=1.2, ls=":", label="Instrument limit 0.01")
ax.fill_between(v_range/1e3, 0, 0.01, color="#2ca02c", alpha=0.15)
ax.set_xlabel("Aether wind speed (km/s)", fontsize=9)
ax.set_ylabel("Expected fringe shift N", fontsize=9)
ax.set_title("Michelson-Morley (1887)\nNull Result -> Special Relativity", fontsize=10)
ax.legend(fontsize=8)
ax.grid(alpha=0.2)
ax.text(0.05, 0.92, f"Predicted: {N_fringes:.2f} fringes\nObserved: < 0.01 fringes\n-> Aether REJECTED",
        transform=ax.transAxes, fontsize=8.5, va="top",
        bbox=dict(fc="#fff0d0", ec="#d62728", pad=3))

# ---- AX_C: GS phase retrieval architecture diagram ----
ax = ax_c
ax.set_facecolor("#F5F0FF")
ax.set_xlim(0, 10); ax.set_ylim(0, 8); ax.axis("off")
ax.set_title("Python->C GS Firmware Architecture", fontsize=10)

layers = [
    (1, 6.5, 8, 1.0, "#4e79a7", "Python (control plane): GS orchestration, FNO inference, logging"),
    (1, 5.2, 8, 1.0, "#f28e2b", "ctypes / CFFI: Python-C bridge (type-safe, validated inputs)"),
    (1, 3.9, 8, 1.0, "#e15759", "C gs_core (data plane): FFT, H(f), GS loop -- MISRA-C, no malloc"),
    (1, 2.6, 8, 1.0, "#76b7b2", "FFTW3 / ARM CMSIS-DSP: optimized FFT kernel"),
    (1, 1.3, 8, 1.0, "#59a14f", "Hardware: RPi CM4, dual ADC DMA, fiber tap -- RogueGuard 1U"),
]
for x, y, w, h, color, label in layers:
    rect = plt.Rectangle((x, y), w, h, facecolor=color, edgecolor="#333",
                          linewidth=1.2, alpha=0.85)
    ax.add_patch(rect)
    ax.text(x + w/2, y + h/2, label, ha="center", va="center",
            fontsize=7.8, color="white", fontweight="bold", wrap=True)
    # Arrow connecting layers
    if y > 1.3:
        ax.annotate("", xy=(5, y), xytext=(5, y+0.05),
                    arrowprops=dict(arrowstyle="-|>", color="#666", lw=1.0))

for y_arr in [6.5, 5.2, 3.9, 2.6]:
    ax.annotate("", xy=(5, y_arr), xytext=(5, y_arr+1.0),
                arrowprops=dict(arrowstyle="-|>", color="#555", lw=1.2))

ax.text(0.5, 0.08, "DoD: MISRA-C | No malloc | Formal verify (Frama-C) | SBIR Phase I",
        transform=ax.transAxes, fontsize=7.5, ha="center", color="#444",
        bbox=dict(fc="#eee", ec="#bbb", pad=2))

# ---- AX_COL: column load by story + buckling ----
ax = ax_col
ax.set_facecolor("#F0FFF0")
stories    = np.arange(1, n_floors+2)
loads_kips = np.array([U_psf * area_trib * (n_floors - s + 1) / 1000 for s in stories])
loads_kips[-1] = 0  # top
bar_colors = ["#d62728", "#ff7f0e", "#2ca02c", "#1f77b4"]
for i in range(n_floors):
    ax.barh(i, loads_kips[i], color=bar_colors[i], edgecolor="k", lw=0.8, height=0.6)
    ax.text(loads_kips[i]+0.5, i, f"{loads_kips[i]:.1f} k",
            va="center", fontsize=9)

ax.axvline(Pcr/1e3, color="#d62728", lw=1.5, ls="--", label=f"Pcr={Pcr/1e3:.0f} k (Euler)")
ax.set_yticks(range(n_floors))
ax.set_yticklabels([f"Floor {i+1} column" for i in range(n_floors)])
ax.set_xlabel("Column axial load (kips)", fontsize=9)
ax.set_title(f"3-Story Column Loads\n(10x10 ft trib, D={D_psf:.0f}, L={L_psf:.0f} psf)", fontsize=10)
ax.legend(fontsize=8)
ax.grid(axis="x", alpha=0.2)
ax.set_xlim(0, max(loads_kips)*1.4)

# Inset: concrete stress-strain
ax_ins = ax.inset_axes([0.55, 0.05, 0.43, 0.38])
eps_arr = np.linspace(0, 0.004, 200)
# Parabola-linear concrete model (ACI)
eps_c0 = 0.002
fc_prime = 4000  # psi
sig_arr  = np.where(eps_arr <= eps_c0,
                    0.85*fc_prime * (2*eps_arr/eps_c0 - (eps_arr/eps_c0)**2),
                    0.85*fc_prime * np.ones_like(eps_arr))
sig_arr[eps_arr > 0.003] = 0   # crushing strain
ax_ins.plot(eps_arr*1e3, sig_arr/1e3, "#2ca02c", lw=1.5)
ax_ins.axvline(2, color="#888", lw=0.8, ls="--")
ax_ins.axvline(3, color="#d62728", lw=0.8, ls="--")
ax_ins.set_xlabel("Strain (x10^-3)", fontsize=7)
ax_ins.set_ylabel("f'c (ksi)", fontsize=7)
ax_ins.set_title("Concrete\nStress-Strain", fontsize=7.5)
ax_ins.grid(alpha=0.2)

plt.savefig(OUT, dpi=150, bbox_inches="tight", facecolor=fig.get_facecolor())
plt.close()
print(f"  Saved: {OUT}")

print(f"\n{SEP}")
print("Done.")
print(SEP)
